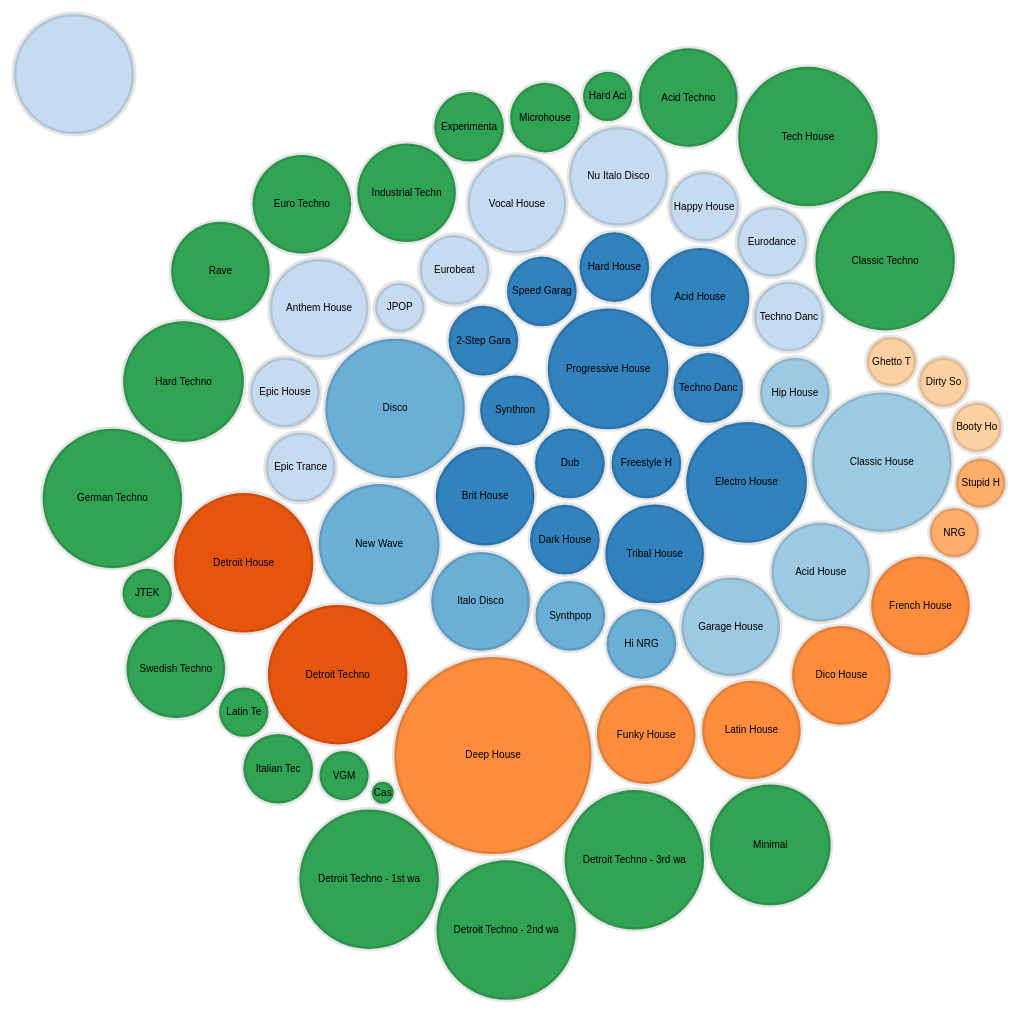
D3 v3 page, settled after 480 driven frames (8 s of simulated time); the page loaded 1 data file(s).


// ── main.js
var diameter = 1300,
    format = d3.format(",d"),
    color = d3.scale.category20c();

var bubble = d3.layout.pack()
    .sort(null)
    .size([1100, 1100])
    .padding(7);

var svg = d3.select("body").append("svg")
    .attr("width", diameter)
    .attr("height", diameter)
    .attr("class", "bubble")

var circle = svg.append("circle")
    .attr("r", 0)
    .attr("cx", 100)
    .attr("cy", 100)
    .attr("visibility", "hidden")
    .attr("class", "back")
    .on("mouseover", function(){
      d3.select(this)
        .style("fill-opacity", 0.2)
    })
    .on("mouseout", function(){
      d3.select(this)
        .style("fill-opacity", 1)
    })
    .on("click", function(d){
      window.location.assign("index.html")
    })
    .style("stroke", "black")
    .style("stroke-width", 5)
    .style("stroke-opacity", 0)
    .style("fill-opacity", 1)
    .style("fill", "#C6DBEF")

d3.json("genres.json", function(error, root) {
  var node = svg.selectAll(".node")
      .data(bubble.nodes(classes(root))
      .filter(function(d) { return !d.children; }))
    .enter().append("g")
      .attr("class", "node")
      .attr("transform", function(d) { return "translate(" + d.x + "," + d.y + ")"; });
  node.append("title")
      .text(function(d) { return d.className + ": " + format(d.value); });

  var circle = node.append("circle")
      .attr("r", function(d) { return d.r; })
      .style("fill-opacity", 1)
      .style("fill", function(d) { return color(d.packageName); })
      .style("stroke", "black")
      .style("stroke-width", 5)
      .style("stroke-opacity", 0.1)
      .on("mouseover", function(){
        d3.select(this)
          .style("fill-opacity", 0.2)
      })
      .on("mouseout", function(){
        d3.select(this)
          .style("fill-opacity", 1)
      })
      .on("click", function(d){
        window.location.assign("Sub-genres/genre.html" + "?genre=" + d.className)
      });

  node.append("text")
      .attr("dy", ".3em")
      .style("text-anchor", "middle")
      .text(function(d) { return d.className.substring(0, d.r / 3); });
});


// Returns a flattened hierarchy containing all leaf nodes under the root.
function classes(root) {
  var classes = [];

  function recurse(name, node) {
    if (node.children) node.children.forEach(function(child) { recurse(node.name, child); });
    else classes.push({packageName: name, className: node.name, value: node.size});
  }

  recurse(null, root);
  return {children: classes};
}

d3.select(self.frameElement).style("height", diameter + "px");

window.onload = function(){
  circle.transition()
    .attr("visibility", "visible")
    .attr("r", 60)
    .duration(1750) 
    .style("stroke-opacity", 0.1)   
}

### data: genres.json
{
 "name": "Categories",
 "children": [
  {
   "name": "Undefined",
   "children": [
    "{... 2 keys}",
    "{... 2 keys}",
    "{... 2 keys}",
    "{... 2 keys}",
    "{... 2 keys}",
    "{... 2 keys}",
    "{... 2 keys}",
    "{... 2 keys}",
    "... 5 more items"
   ]
  },
  {
   "name": "Eurodisco",
   "children": [
    "{... 2 keys}",
    "{... 2 keys}",
    "{... 2 keys}",
    "{... 2 keys}",
    "{... 2 keys}"
   ]
  },
  {
   "name": "Chicago",
   "children": [
    "{... 2 keys}",
    "{... 2 keys}",
    "{... 2 keys}",
    "{... 2 keys}"
   ]
  },
  {
   "name": "Europop",
   "children": [
    "{... 2 keys}",
    "{... 2 keys}",
    "{... 2 keys}",
    "{... 2 keys}",
    "{... 2 keys}",
    "{... 2 keys}",
    "{... 2 keys}",
    "{... 2 keys}",
    "... 2 more items"
   ]
  },
  {
   "name": "Detroit",
   "children": [
    "{... 2 keys}",
    "{... 2 keys}"
   ]
  },
  {
   "name": "Funk",
   "children": [
    "{... 2 keys}",
    "{... 2 keys}",
    "{... 2 keys}",
    "{... 2 keys}",
    "{... 2 keys}"
   ]
  },
  {
   "name": "Hard Dance",
   "children": [
    "{... 2 keys}",
    "{... 2 keys}"
   ]
  },
  {
   "name": "Booty Bass",
   "children": [
    "{... 2 keys}",
    "{... 2 keys}",
    "{... 2 keys}"
   ]
  },
  "... 1 more items"
 ]
}